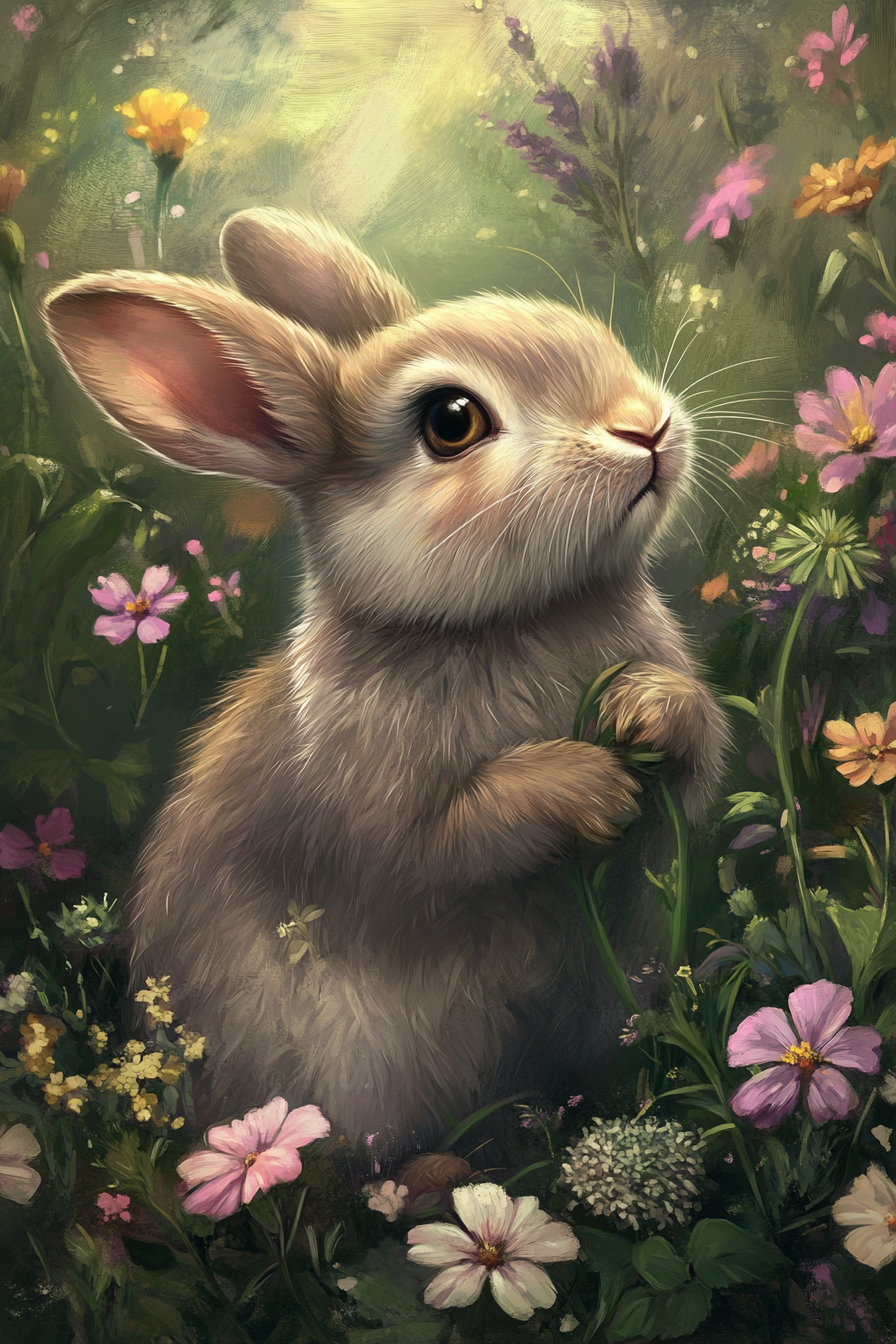
Generation parameters embedded in this image by Midjourney (PNG 'Description' text chunk):
A fluffy bunny with floppy ears, digging in a patch of flowers while looking up with big, curious eyes --ar 2:3 --v 6.1 Job ID: e9e35155-b427-46a6-94d9-6e492996ba98